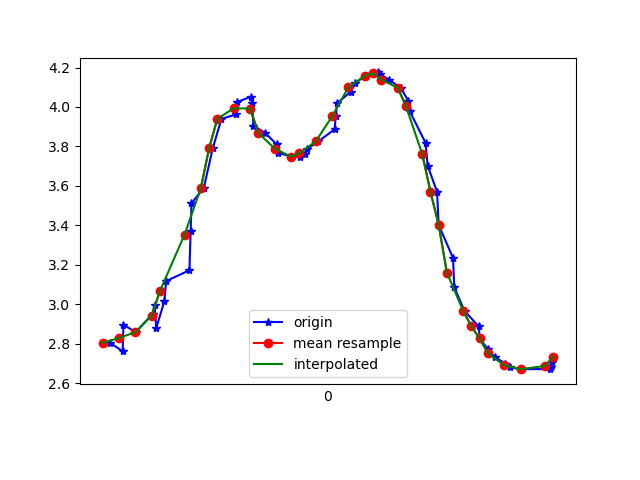

Values plotted in this chart, from the file beside it:
1617748117319, 443753947355472, 2.8044717, -4.2476163, 8.374528
1617748117349, 443753966586242, 2.762, -4.259, 8.382
1617748117351, 443753985817012, 2.897, -4.232, 8.351
1617748117381, 443754005047782, 2.859, -4.189, 8.386
1617748117422, 443754024278552, 2.952, -4.32, 8.286
1617748117427, 443754043509322, 2.998, -4.339, 8.26
1617748117431, 443754062740092, 2.88, -4.501, 8.215
1617748117451, 443754081970862, 3.017, -4.952, 7.9
1617748117455, 443754101201632, 3.118, -5.746, 7.301
1617748117512, 443754120432402, 3.173, -6.671, 6.44
1617748117515, 443754139663172, 3.374, -7.421, 5.439
1617748117517, 443754158893942, 3.512, -7.964, 4.503
1617748117547, 443754178124712, 3.59, -8.448, 3.434
1617748117569, 443754197355482, 3.792, -8.75, 2.258
1617748117590, 443754216586252, 3.94, -8.874, 1.33
1617748117626, 443754235817022, 3.962, -8.951, 0.468
1617748117628, 443754255047792, 4.025, -8.921, -0.5113
1617748117661, 443754274278562, 4.051, -8.832, -1.275
1617748117665, 443754293509332, 4.019, -8.707, -2.018
1617748117668, 443754312740102, 3.906, -8.329, -3.378
1617748117697, 443754331970872, 3.868, -8.528, -2.889
1617748117725, 443754351201642, 3.81, -8.562, -2.868
1617748117728, 443754370432412, 3.769, -8.604, -2.793
1617748117760, 443754389663182, 3.748, -8.613, -2.793
1617748117781, 443754408893952, 3.749, -8.589, -2.868
1617748117794, 443754428124722, 3.762, -8.561, -2.932
1617748117798, 443754447355492, 3.786, -8.564, -2.893
1617748117826, 443754466586262, 3.825, -8.598, -2.734
1617748117866, 443754485817032, 3.886, -8.646, -2.488
1617748117869, 443754505047802, 3.953, -8.7, -2.174
1617748117872, 443754524278572, 4.018, -8.757, -1.791
1617748117906, 443754543509342, 4.078, -8.809, -1.344
1617748117917, 443754562740112, 4.123, -8.848, -0.8662
1617748117943, 443754581970882, 4.158, -8.867, -0.3548
1617748117973, 443754601201652, 4.175, -8.863, 0.2456
1617748117977, 443754620432422, 4.168, -8.814, 0.991
1617748117998, 443754639663192, 4.139, -8.698, 1.804
1617748118027, 443754658893962, 4.097, -8.503, 2.637
1617748118046, 443754678124732, 4.032, -8.219, 3.498
1617748118049, 443754697355502, 3.98, -7.526, 4.854
1617748118088, 443754716586272, 3.818, -7.322, 5.277
1617748118093, 443754735817042, 3.703, -6.718, 6.098
1617748118116, 443754755047812, 3.571, -5.996, 6.88
1617748118120, 443754774278582, 3.402, -5.21, 7.571
1617748118155, 443754793509352, 3.235, -4.457, 8.106
1617748118158, 443754812740122, 3.087, -3.872, 8.456
1617748118183, 443754831970892, 2.966, -3.54, 8.643
1617748118218, 443754851201662, 2.888, -3.443, 8.709
1617748118220, 443754870432432, 2.827, -3.466, 8.72
1617748118240, 443754889663202, 2.773, -3.498, 8.724
1617748118257, 443754908893972, 2.733, -3.5, 8.736
1617748118283, 443754928124742, 2.7, -3.471, 8.758
1617748118294, 443754947355512, 2.681, -3.43, 8.78
1617748118320, 443754966586282, 2.672, -3.397, 8.796
1617748118392, 443754985817052, 2.672, -3.372, 8.805
1617748118395, 443755005047822, 2.685, -3.355, 8.808
1617748118397, 443755024278592, 2.708, -3.351, 8.802
1617748118400, 443755043509362, 2.736, -3.345, 8.796
